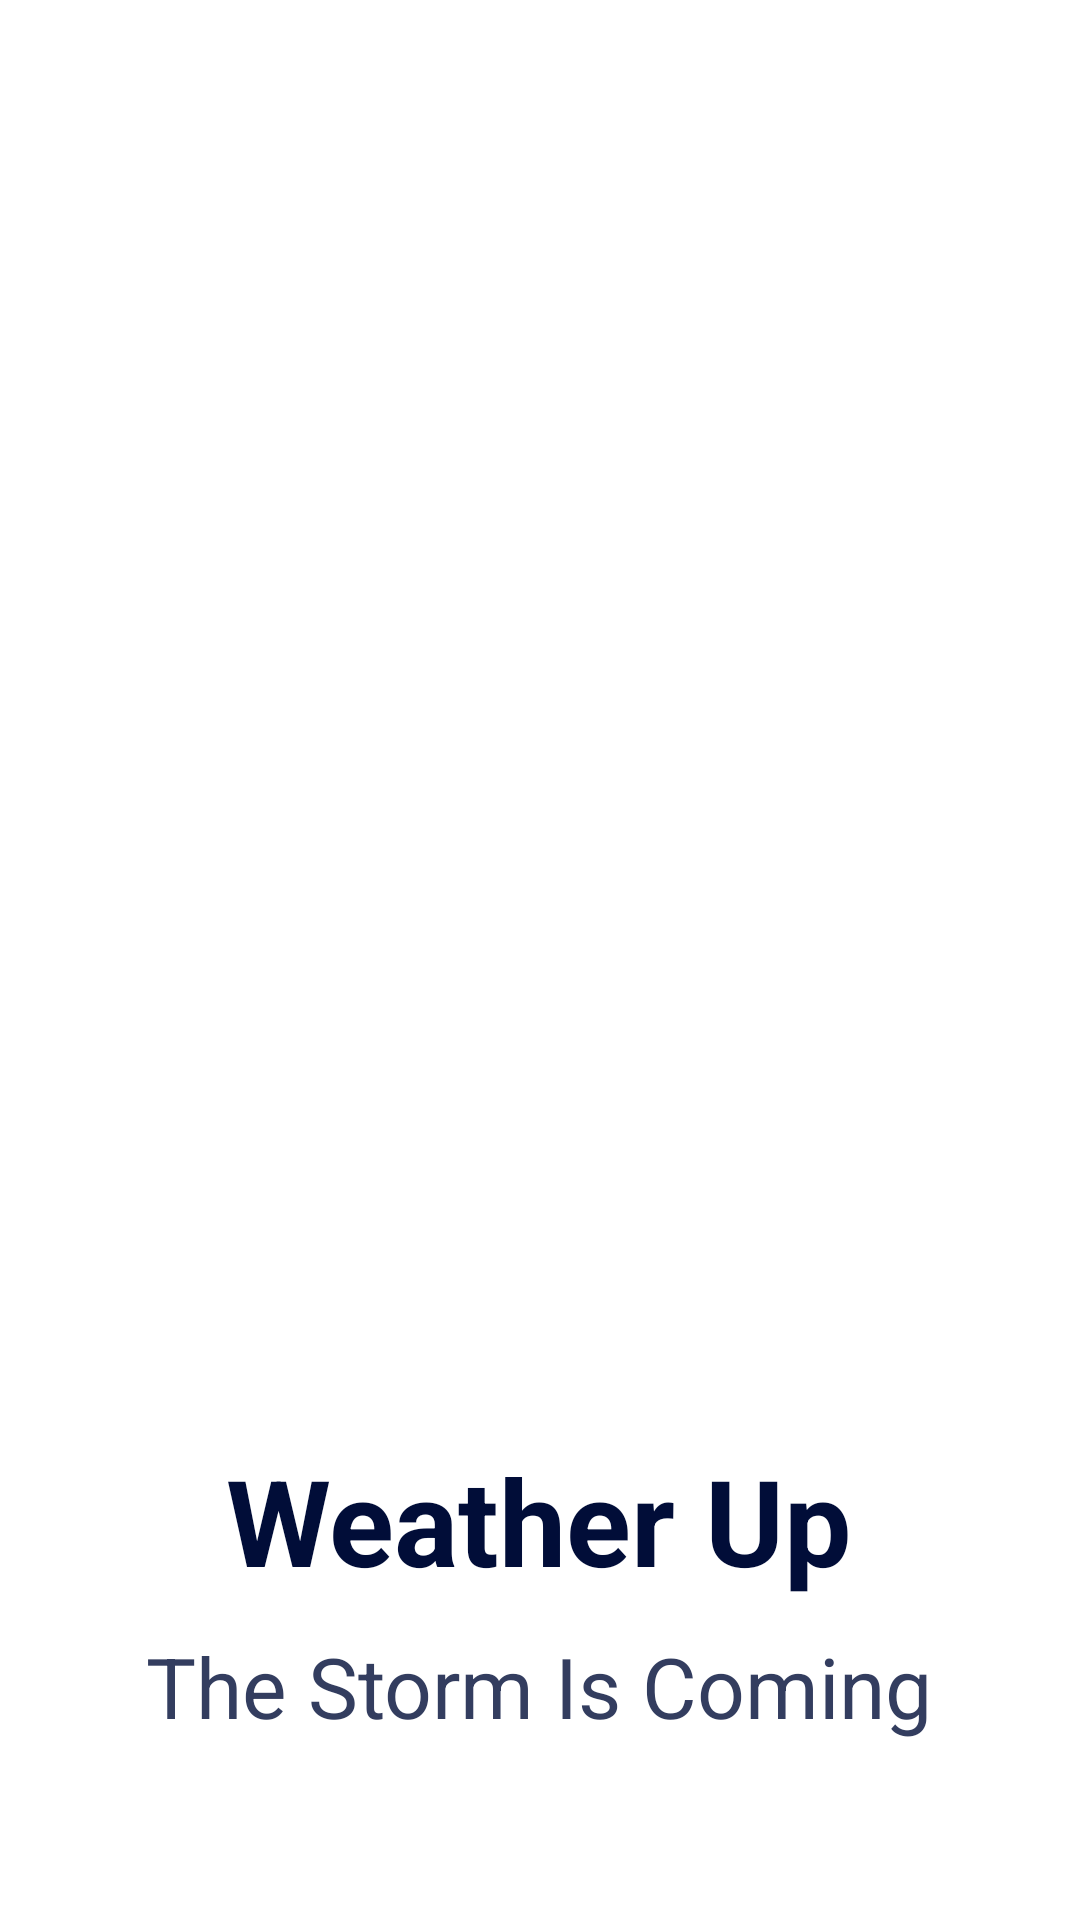

Reconstruct the res/layout file that produces this screen, plus the resources it refers to.
<!-- AndroidManifest.xml: application theme Theme.WeatherUp -->
<!-- res/layout/activity_splash.xml -->
<?xml version="1.0" encoding="utf-8"?>
<RelativeLayout
    xmlns:android="http://schemas.android.com/apk/res/android"
    xmlns:tools="http://schemas.android.com/tools"
    android:layout_width="match_parent"
    android:layout_height="match_parent"
    tools:context=".ui.activities.Splash"
    android:background="@color/white">

    <ImageView
        android:id="@+id/image"
        android:layout_width="325dp"
        android:layout_height="260dp"
        android:layout_centerInParent="true"
        android:layout_marginBottom="30dp"
        android:src="@drawable/rain" />

    <TextView
        android:id="@+id/titleTv"
        android:layout_width="wrap_content"
        android:layout_height="wrap_content"
        android:layout_below="@+id/image"
        android:layout_centerHorizontal="true"
        android:layout_marginBottom="10dp"
        android:text="Weather Up"
        android:textColor="@color/colorBlue"
        android:textSize="40dp"
        android:textStyle="bold" />

    <TextView
        android:id="@+id/subTitle"
        android:layout_width="wrap_content"
        android:layout_height="wrap_content"
        android:layout_below="@+id/titleTv"
        android:layout_centerHorizontal="true"
        android:text="The Storm Is Coming"
        android:textColor="@color/colorLightBlue"
        android:textSize="28dp" />
</RelativeLayout>
<!-- resources referenced by this layout -->
<resources>
  <color name="colorBlue">#010D38</color>
  <color name="colorLightBlue">#333D5F</color>
  <color name="white">#FFFFFFFF</color>
  <style name="Theme.WeatherUp" parent="Theme.MaterialComponents.DayNight.DarkActionBar">
          
          <item name="colorPrimary">@color/colorBlue</item>
          <item name="colorPrimaryVariant">@color/colorBlue</item>
          <item name="colorOnPrimary">@color/white</item>
          
          <item name="colorSecondary">@color/teal_200</item>
          <item name="colorSecondaryVariant">@color/teal_700</item>
          <item name="colorOnSecondary">@color/black</item>
          
          <item name="android:statusBarColor" tools:targetApi="l">?attr/colorPrimaryVariant</item>
      </style>
  <color name="teal_200">#FF03DAC5</color>
  <color name="teal_700">#FF018786</color>
  <color name="black">#FF000000</color>
</resources>
